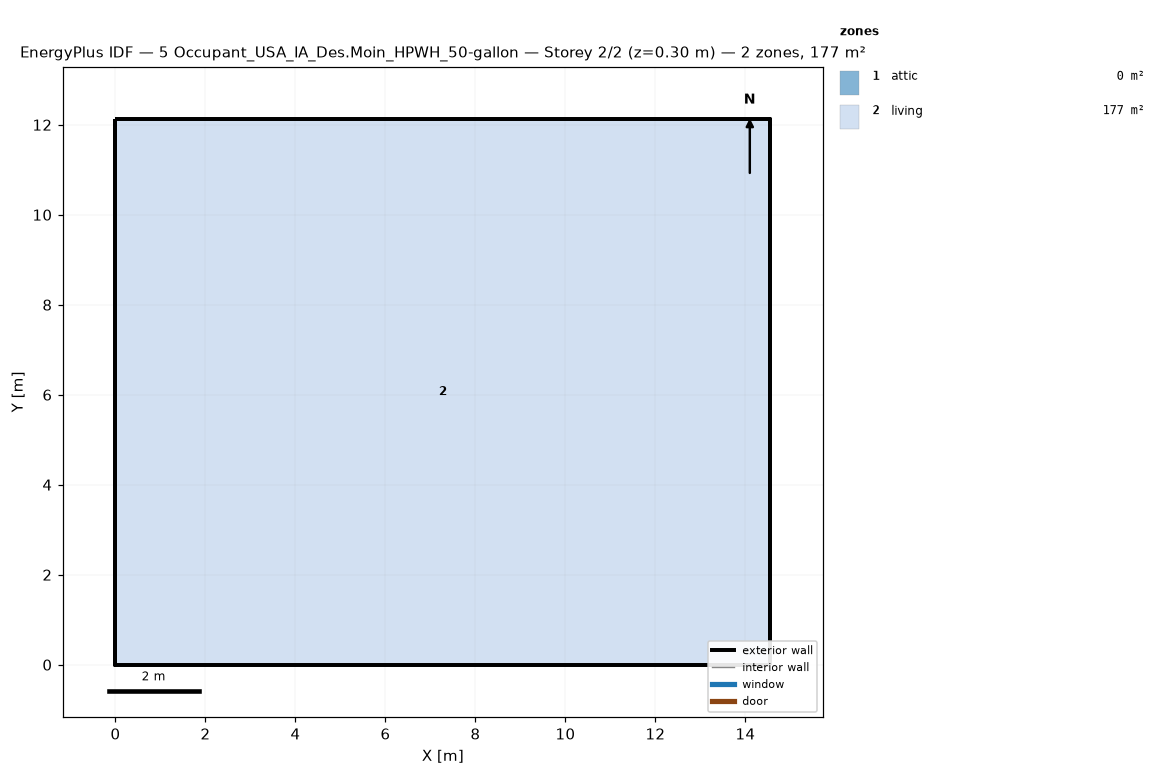
=== STOREY PLAN SPEC (per zone: floor XY polygon, exterior-wall plan segments, windows/doors) ===
zone 1: attic  (0.0 m²)
  exterior wall: (14.55, 0.00) – (14.55, 12.13) – (14.55, 6.06)  [18.2 m]
  exterior wall: (0.00, 12.13) – (0.00, 0.00) – (0.00, 6.06)  [18.2 m]
zone 2: living  (176.5 m²)
  floor: (0.00, 0.00) (0.00, 12.13) (14.55, 12.13) (14.55, 0.00)
  exterior wall: (0.00, 0.00) – (14.55, 0.00)  [14.6 m]
  exterior wall: (14.55, 0.00) – (14.55, 12.13)  [12.1 m]
  exterior wall: (14.55, 12.13) – (0.00, 12.13)  [14.6 m]
  exterior wall: (0.00, 12.13) – (0.00, 0.00)  [12.1 m]

=== DERIVED (storey summary) ===
Building: 5 Occupant_USA_IA_Des.Moin_HPWH_50-gallon
Storey: 2 of 2  (floor level z = 0.30 m)
Storey gross floor area: 176.5 m²
Zones on this storey: 2
  - attic: floor 0.0 m²; exterior wall 36.4 m (24.5 m²); WWR 0.0%
  - living: floor 176.5 m²; exterior wall 53.4 m (146.4 m²); WWR 0.0%
Zone adjacency: (none detected)